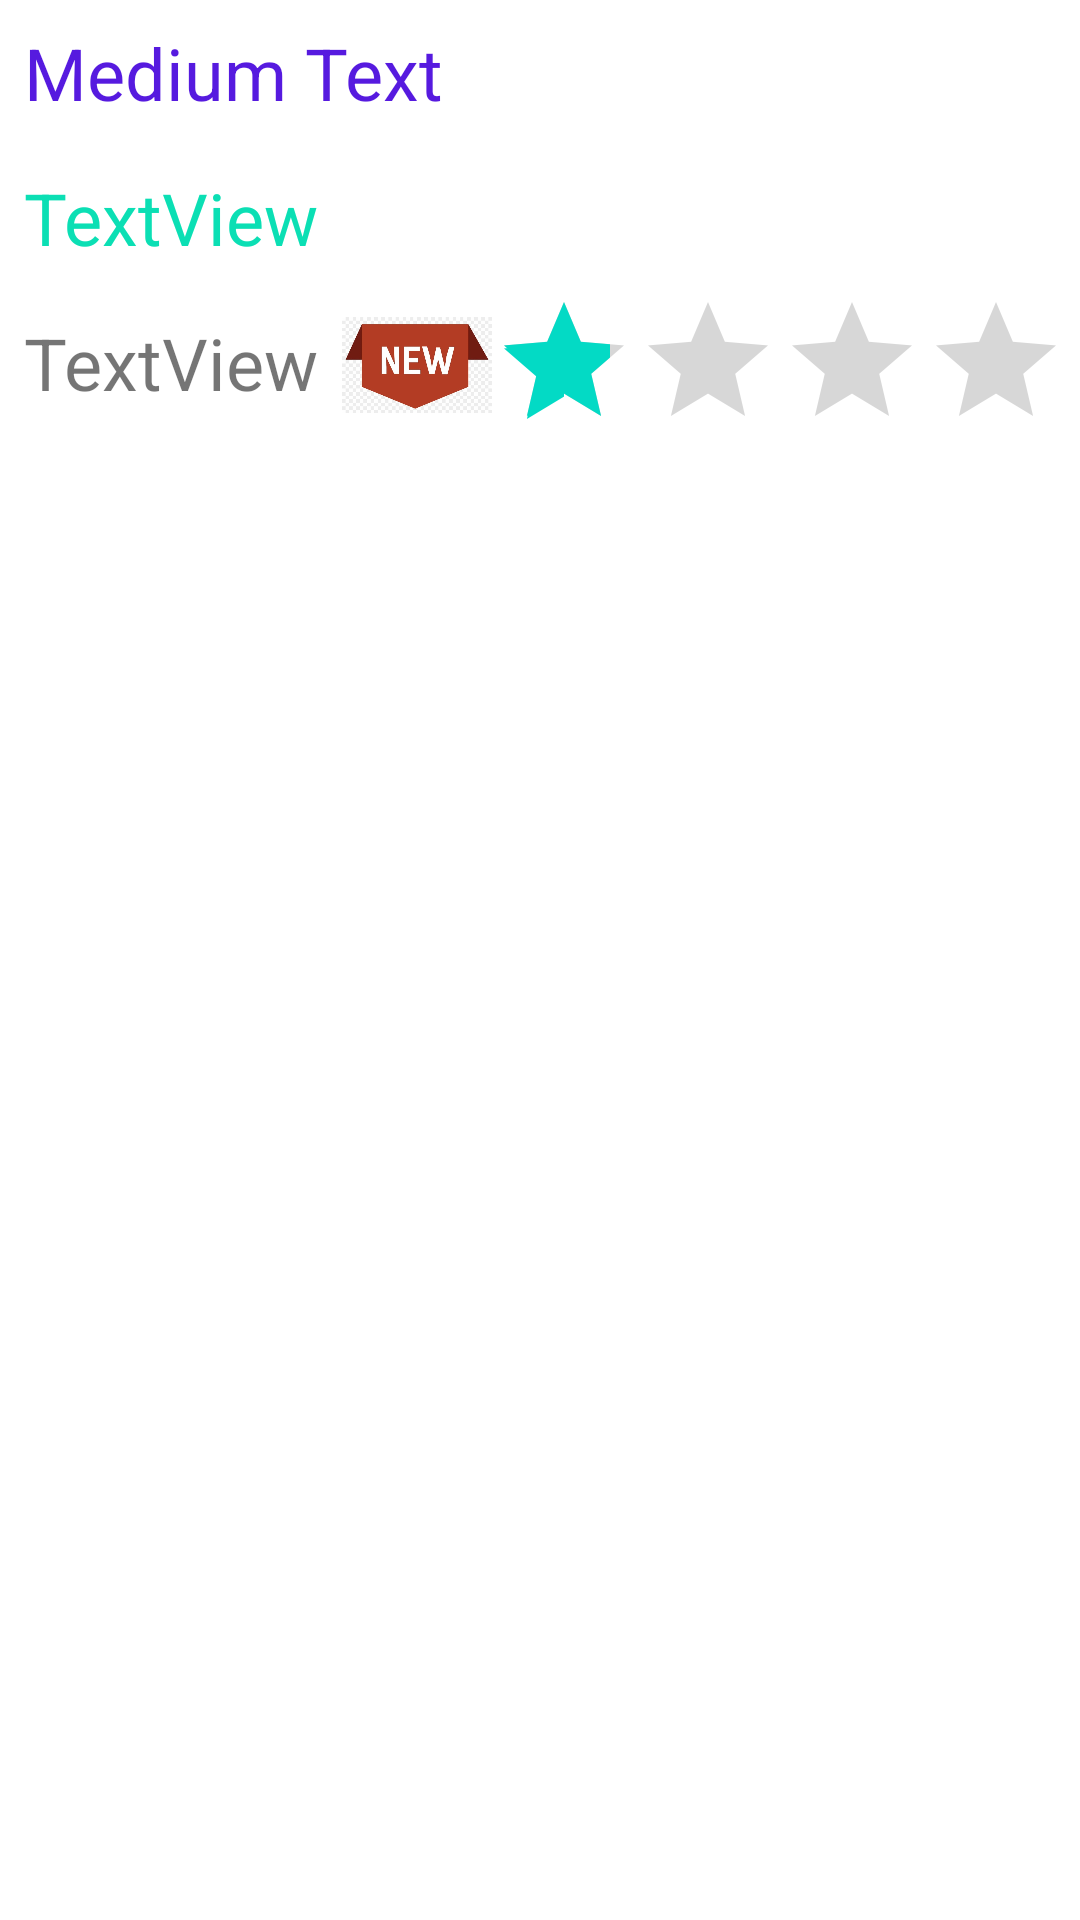

Android layout source for this screen:
<!-- AndroidManifest.xml: application theme Theme.OurNDPSongs -->
<!-- res/layout/row.xml -->
<?xml version="1.0" encoding="utf-8"?>
<LinearLayout xmlns:android="http://schemas.android.com/apk/res/android"
    xmlns:app="http://schemas.android.com/apk/res-auto"
    android:orientation="vertical" android:layout_width="match_parent"
    android:descendantFocusability="blocksDescendants"
    android:layout_margin="5dp"
    android:layout_height="match_parent">

    <TextView
        android:id="@+id/tvTitle"
        android:layout_width="match_parent"
        android:layout_height="wrap_content"
        android:text="Medium Text"
        android:textSize="24sp"
        android:layout_margin="8dp"
        android:textAppearance="@style/TextAppearance.AppCompat.Medium"
        android:textColor="#561ADF" />

    <TextView
        android:id="@+id/tvSinger"
        android:layout_width="match_parent"
        android:layout_height="wrap_content"
        android:layout_margin="8dp"
        android:text="TextView"
        android:textColor="#0BDFB4"
        android:textSize="24sp" />

    <LinearLayout
        android:layout_width="match_parent"
        android:layout_height="wrap_content"
        android:orientation="horizontal">

        <TextView
            android:id="@+id/tvYear"
            android:layout_width="wrap_content"
            android:layout_height="wrap_content"
            android:layout_margin="8dp"
            android:textSize="24sp"
            android:text="TextView" />

        <ImageView
            android:id="@+id/iv"
            android:layout_width="50dp"
            android:layout_height="50dp"
            app:srcCompat="@drawable/new1" />

        <RatingBar
            android:id="@+id/ratingBar"
            android:layout_width="wrap_content"
            android:layout_height="wrap_content"
            android:numStars="5"
            android:rating="1"
            android:stepSize="1" />
    </LinearLayout>

</LinearLayout>
<!-- resources referenced by this layout -->
<resources>
  <!-- drawable new1: jpg bitmap (drawable-v24, 18415 bytes) -->
  <style name="Theme.OurNDPSongs" parent="Theme.MaterialComponents.DayNight.DarkActionBar">
          
          <item name="colorPrimary">@color/purple_500</item>
          <item name="colorPrimaryVariant">@color/purple_700</item>
          <item name="colorOnPrimary">@color/white</item>
          
          <item name="colorSecondary">@color/teal_200</item>
          <item name="colorSecondaryVariant">@color/teal_700</item>
          <item name="colorOnSecondary">@color/black</item>
          
          <item name="android:statusBarColor" tools:targetApi="l">?attr/colorPrimaryVariant</item>
          
      </style>
  <!-- not gathered from this repository: default colours our renderer supplied (Android Studio template values) -->
  <color name="purple_500">#FF6200EE</color>
  <color name="purple_700">#FF3700B3</color>
  <color name="teal_200">#FF03DAC5</color>
  <color name="teal_700">#FF018786</color>
  <color name="black">#FF000000</color>
  <color name="white">#FFFFFFFF</color>
</resources>
